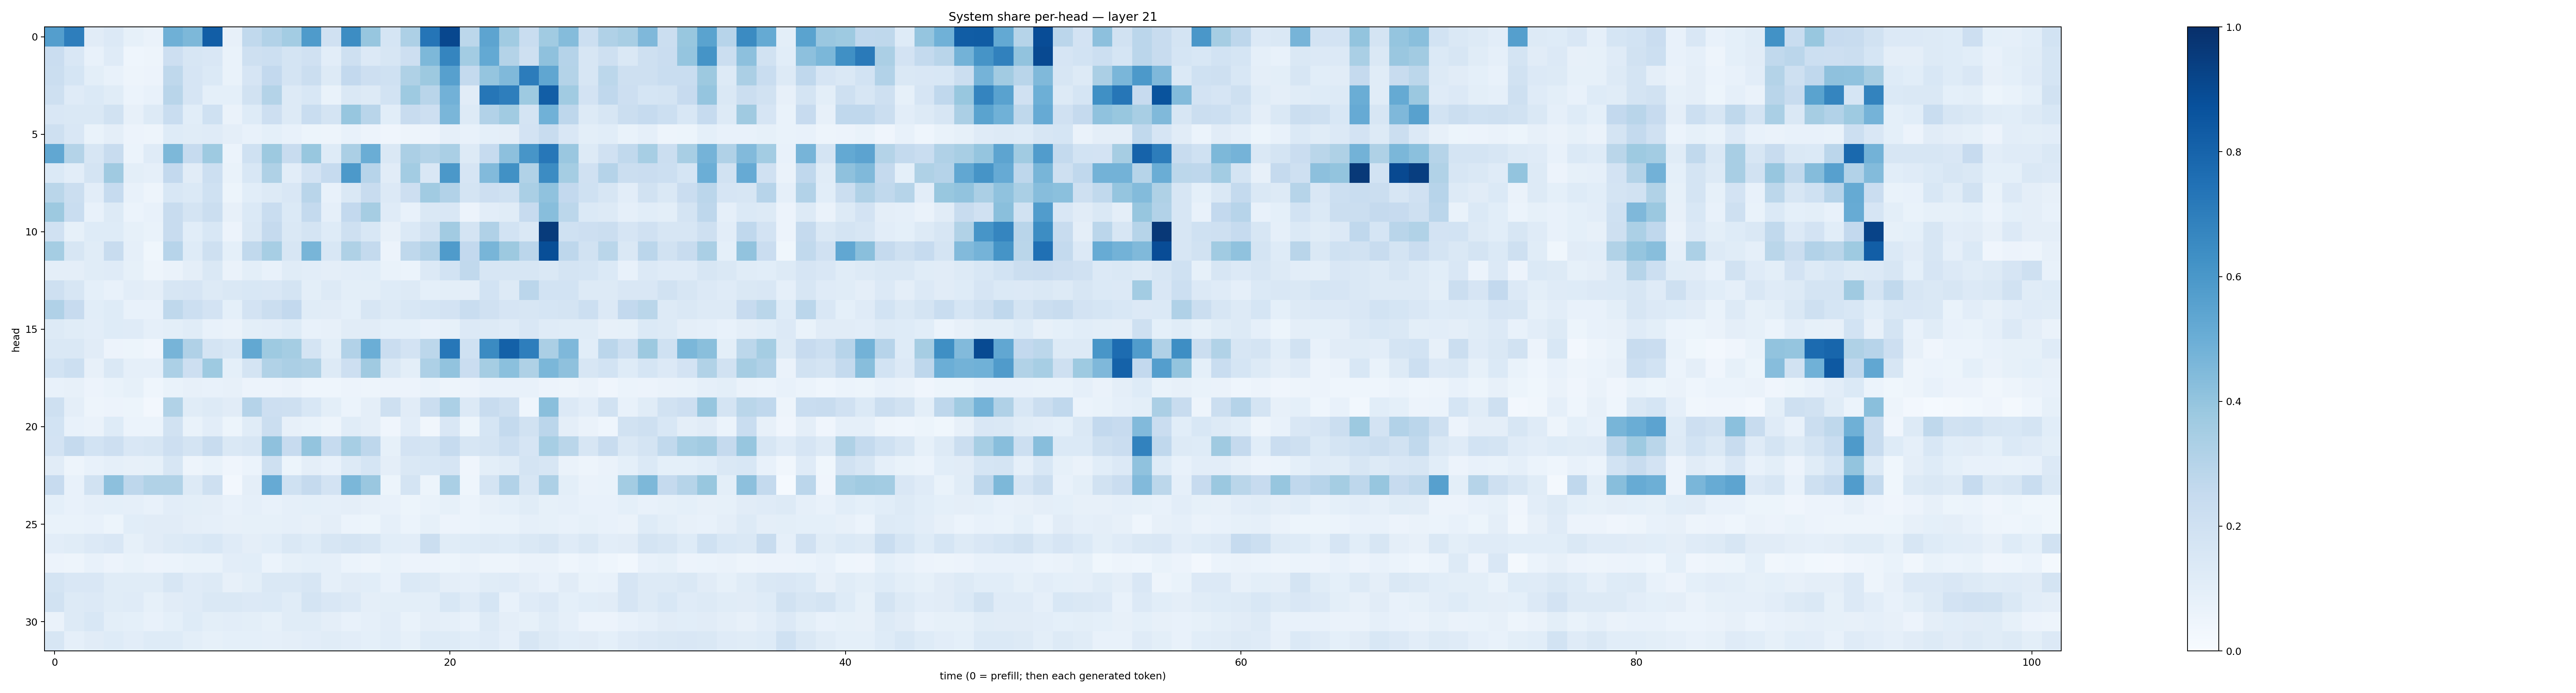

Values plotted in this chart, from the file beside it:
0.56885743, 0.69786656, 0.11205531, 0.13315195, 0.085794486, 0.064464465, 0.48952731, 0.4535954, 0.82293046, 0.07876428, 0.26407504, 0.31215167, 0.35786277, 0.5848784, 0.19812946, 0.6411809, 0.39163908, 0.17000833, 0.3247571, 0.7306162, 0.9088112, 0.27983397, 0.54278326, 0.36605874
0.2273, 0.1521, 0.07699, 0.1194, 0.04396, 0.05021, 0.212, 0.1582, 0.1492, 0.06798, 0.2051, 0.2187, 0.1737, 0.1955, 0.1033, 0.2092, 0.1365, 0.1566, 0.2144, 0.4558, 0.6687, 0.3578, 0.5197, 0.305
0.22, 0.1708, 0.09931, 0.07772, 0.04797, 0.05718, 0.2706, 0.1654, 0.1395, 0.07012, 0.1669, 0.2579, 0.1746, 0.2213, 0.1259, 0.2616, 0.213, 0.2006, 0.3231, 0.3783, 0.5587, 0.2565, 0.3953, 0.4492
0.2071, 0.1176, 0.1391, 0.1167, 0.06015, 0.07456, 0.2907, 0.1652, 0.09246, 0.09049, 0.1917, 0.3051, 0.1292, 0.1533, 0.06661, 0.1482, 0.1314, 0.1846, 0.3734, 0.2898, 0.4838, 0.113, 0.7279, 0.6985
0.1518, 0.1419, 0.1441, 0.1904, 0.0815, 0.1312, 0.234, 0.1083, 0.2013, 0.06594, 0.1225, 0.213, 0.132, 0.2309, 0.1771, 0.3938, 0.291, 0.1075, 0.2351, 0.2144, 0.4619, 0.1309, 0.3094, 0.3664
0.2085, 0.1499, 0.06656, 0.09678, 0.0578, 0.04867, 0.1218, 0.1155, 0.1182, 0.09482, 0.07036, 0.09152, 0.07381, 0.05328, 0.04862, 0.07717, 0.05774, 0.0405, 0.04862, 0.05543, 0.08743, 0.07127, 0.09172, 0.0944
0.5274, 0.3057, 0.1631, 0.242, 0.06101, 0.1173, 0.4561, 0.2477, 0.3722, 0.0607, 0.1992, 0.3766, 0.2414, 0.3883, 0.1244, 0.3342, 0.502, 0.1434, 0.334, 0.308, 0.3381, 0.1298, 0.2496, 0.4169
0.1379, 0.1042, 0.1749, 0.3681, 0.09852, 0.08939, 0.2611, 0.1114, 0.2184, 0.06892, 0.1549, 0.3212, 0.1053, 0.1827, 0.2474, 0.5909, 0.2968, 0.11, 0.3577, 0.1486, 0.5971, 0.1658, 0.4418, 0.6251
0.2854, 0.2243, 0.1027, 0.2468, 0.07309, 0.04916, 0.1551, 0.1392, 0.2019, 0.0543, 0.1088, 0.1251, 0.1504, 0.2928, 0.07766, 0.1481, 0.2373, 0.135, 0.211, 0.3646, 0.3104, 0.177, 0.2145, 0.2029
0.3764, 0.2306, 0.0706, 0.1255, 0.06022, 0.07573, 0.2418, 0.1795, 0.2208, 0.07906, 0.139, 0.234, 0.1373, 0.2572, 0.08836, 0.2596, 0.3496, 0.1178, 0.07144, 0.148, 0.149, 0.0569, 0.1026, 0.1149
0.1989, 0.08544, 0.1248, 0.1213, 0.08231, 0.06824, 0.2375, 0.1064, 0.1534, 0.05808, 0.148, 0.2503, 0.1451, 0.1773, 0.1247, 0.2047, 0.1529, 0.08127, 0.1373, 0.1916, 0.361, 0.1724, 0.3202, 0.1874
0.3536, 0.162, 0.1152, 0.2368, 0.08696, 0.03894, 0.2948, 0.1217, 0.2044, 0.091, 0.2627, 0.3449, 0.1591, 0.465, 0.1546, 0.3221, 0.2547, 0.05484, 0.2713, 0.3114, 0.5829, 0.2592, 0.4658, 0.3772
0.09673, 0.09535, 0.1156, 0.1172, 0.08573, 0.04875, 0.06542, 0.09506, 0.1449, 0.06559, 0.1014, 0.07408, 0.1136, 0.1021, 0.09429, 0.1022, 0.1056, 0.06923, 0.05955, 0.1359, 0.1851, 0.2645, 0.1608, 0.1627
0.2036, 0.1612, 0.09144, 0.07436, 0.1037, 0.09462, 0.1568, 0.1673, 0.1287, 0.148, 0.1557, 0.1518, 0.1758, 0.1004, 0.1261, 0.09943, 0.1006, 0.1213, 0.1324, 0.09229, 0.09949, 0.09672, 0.1849, 0.1305
0.3176, 0.2424, 0.108, 0.1238, 0.07533, 0.07438, 0.2732, 0.2165, 0.1805, 0.0935, 0.1811, 0.2221, 0.2593, 0.1172, 0.1107, 0.09258, 0.158, 0.1273, 0.1533, 0.1715, 0.1802, 0.2322, 0.1954, 0.1646
0.1285, 0.114, 0.1032, 0.1249, 0.121, 0.08869, 0.1006, 0.114, 0.0778, 0.06471, 0.0984, 0.1049, 0.1236, 0.07529, 0.07936, 0.11, 0.1129, 0.08999, 0.09052, 0.07753, 0.08426, 0.1339, 0.1314, 0.1192
0.1447, 0.1434, 0.1104, 0.0579, 0.05088, 0.04251, 0.4715, 0.319, 0.1728, 0.1537, 0.5271, 0.3717, 0.3527, 0.177, 0.09802, 0.3088, 0.4964, 0.2287, 0.1827, 0.2779, 0.726, 0.2016, 0.6509, 0.8118
0.1837, 0.2183, 0.0795, 0.1453, 0.08947, 0.08972, 0.3319, 0.2138, 0.3722, 0.09101, 0.175, 0.3125, 0.3351, 0.3212, 0.1269, 0.2128, 0.3708, 0.1452, 0.09832, 0.3281, 0.4038, 0.23, 0.3523, 0.4194
0.07288, 0.07826, 0.05802, 0.06664, 0.0828, 0.04499, 0.06903, 0.07917, 0.07584, 0.08062, 0.05517, 0.0565, 0.06602, 0.04479, 0.04579, 0.05554, 0.05028, 0.05493, 0.05752, 0.06992, 0.04794, 0.05645, 0.07176, 0.07201
0.2039, 0.09584, 0.04751, 0.05544, 0.0542, 0.02471, 0.3145, 0.1137, 0.1287, 0.1121, 0.3022, 0.2148, 0.2047, 0.1526, 0.09994, 0.06127, 0.09492, 0.2104, 0.1103, 0.2219, 0.3301, 0.1345, 0.2411, 0.2044
0.1866, 0.07805, 0.06449, 0.124, 0.05998, 0.06025, 0.1951, 0.06943, 0.1021, 0.05147, 0.1137, 0.2207, 0.0788, 0.06982, 0.04932, 0.1148, 0.09482, 0.03941, 0.105, 0.03385, 0.1516, 0.05328, 0.1713, 0.2574
0.1802, 0.2505, 0.1866, 0.2144, 0.1506, 0.1588, 0.2114, 0.1786, 0.2369, 0.1424, 0.1587, 0.4117, 0.2445, 0.3988, 0.2492, 0.3464, 0.2734, 0.08343, 0.1811, 0.1781, 0.2481, 0.1624, 0.176, 0.2161
0.1095, 0.04821, 0.07307, 0.08943, 0.07934, 0.08334, 0.1581, 0.05075, 0.069, 0.04236, 0.05977, 0.2105, 0.0533, 0.0966, 0.07053, 0.1311, 0.1717, 0.09383, 0.1434, 0.1533, 0.1679, 0.03966, 0.1001, 0.1137
0.2434, 0.07292, 0.19, 0.4157, 0.277, 0.3129, 0.313, 0.1272, 0.2055, 0.02713, 0.09497, 0.5126, 0.2, 0.2524, 0.1806, 0.4572, 0.384, 0.05467, 0.1745, 0.05162, 0.3382, 0.04438, 0.1766, 0.3101
0.0906, 0.0762, 0.08775, 0.08994, 0.08787, 0.07807, 0.1048, 0.1005, 0.09484, 0.07707, 0.08623, 0.07477, 0.08743, 0.09103, 0.08659, 0.09389, 0.08188, 0.07285, 0.0527, 0.06789, 0.08313, 0.05904, 0.07931, 0.09255
0.06834, 0.0688, 0.07101, 0.05085, 0.1072, 0.11, 0.1101, 0.09512, 0.08685, 0.07965, 0.08537, 0.08245, 0.08919, 0.07908, 0.09586, 0.05885, 0.05273, 0.08858, 0.06183, 0.08304, 0.05573, 0.05983, 0.06878, 0.07012
0.1035, 0.1149, 0.134, 0.1513, 0.08371, 0.1098, 0.1301, 0.1377, 0.1524, 0.1188, 0.09503, 0.1061, 0.1438, 0.1233, 0.1597, 0.175, 0.1573, 0.1073, 0.1031, 0.2189, 0.1169, 0.1245, 0.1327, 0.1244
0.05592, 0.04864, 0.07756, 0.05482, 0.06826, 0.05728, 0.0604, 0.06882, 0.0696, 0.1047, 0.1057, 0.06186, 0.08328, 0.09329, 0.08731, 0.05913, 0.05074, 0.06976, 0.0579, 0.0572, 0.05434, 0.06425, 0.04883, 0.04725
0.1776, 0.1515, 0.1503, 0.116, 0.1144, 0.115, 0.1597, 0.1198, 0.1324, 0.07831, 0.1002, 0.1425, 0.142, 0.1585, 0.08779, 0.1132, 0.1078, 0.0723, 0.1385, 0.13, 0.09518, 0.08675, 0.1141, 0.1203
0.1941, 0.1266, 0.134, 0.1139, 0.1199, 0.08582, 0.1126, 0.1178, 0.1479, 0.1429, 0.1339, 0.137, 0.114, 0.1743, 0.151, 0.1367, 0.09554, 0.09919, 0.09923, 0.09874, 0.1528, 0.1196, 0.1704, 0.07533
0.06616, 0.1301, 0.153, 0.1007, 0.0911, 0.07121, 0.0924, 0.1247, 0.1004, 0.1021, 0.0984, 0.08209, 0.1165, 0.1157, 0.09618, 0.0764, 0.08866, 0.1032, 0.06926, 0.09757, 0.08718, 0.07751, 0.1273, 0.09481
0.1585, 0.08605, 0.1109, 0.1213, 0.1022, 0.1227, 0.1231, 0.09846, 0.08513, 0.09118, 0.09227, 0.08974, 0.09462, 0.1042, 0.1133, 0.1054, 0.09166, 0.1064, 0.08423, 0.1239, 0.1218, 0.109, 0.1194, 0.08646
